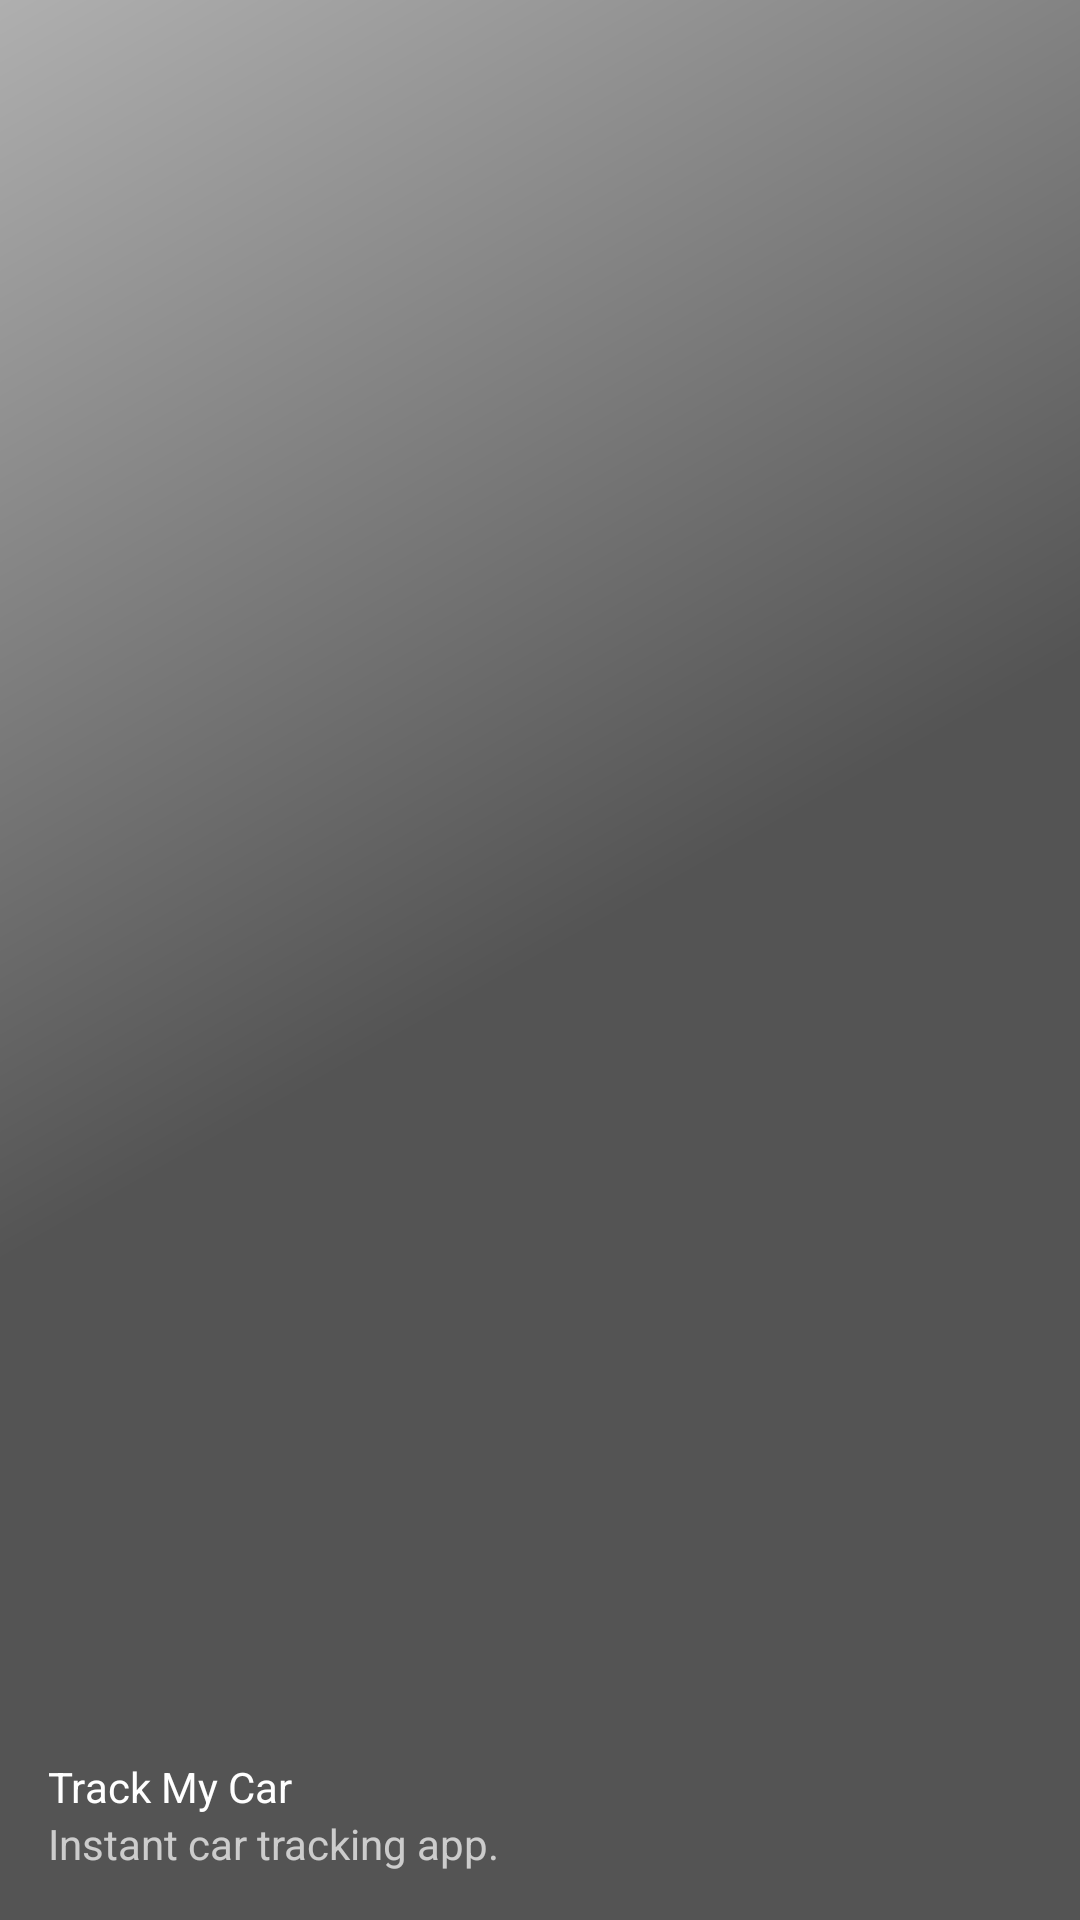

Reconstruct the res/layout file that produces this screen, plus the resources it refers to.
<!-- AndroidManifest.xml: application theme AppTheme -->
<!-- res/layout/nav_header_main.xml -->
<?xml version="1.0" encoding="utf-8"?>
<LinearLayout xmlns:android="http://schemas.android.com/apk/res/android"
    xmlns:app="http://schemas.android.com/apk/res-auto"
    android:layout_width="match_parent"
    android:layout_height="@dimen/nav_header_height"
    android:background="@drawable/side_nav_bar"
    android:gravity="bottom"
    android:orientation="vertical"
    android:paddingBottom="@dimen/activity_vertical_margin"
    android:paddingLeft="@dimen/activity_horizontal_margin"
    android:paddingRight="@dimen/activity_horizontal_margin"
    android:paddingTop="@dimen/activity_vertical_margin"
    android:theme="@style/ThemeOverlay.AppCompat.Dark">

    <ImageView
        android:id="@+id/imageView"
        android:layout_width="75dp"
        android:layout_height="75dp"
        android:paddingTop="@dimen/nav_header_vertical_spacing"
        app:srcCompat="@drawable/route" />

    <TextView
        android:layout_width="match_parent"
        android:layout_height="wrap_content"
        android:paddingTop="@dimen/nav_header_vertical_spacing"
        android:text="@string/track_my_car"
        android:textAppearance="@style/TextAppearance.AppCompat.Body1" />

    <TextView
        android:id="@+id/textView"
        android:layout_width="wrap_content"
        android:layout_height="wrap_content"
        android:text="@string/app_message" />

</LinearLayout>
<!-- resources referenced by this layout -->
<resources>
  <dimen name="activity_horizontal_margin">16dp</dimen>
  <dimen name="activity_vertical_margin">16dp</dimen>
  <dimen name="nav_header_height">160dp</dimen>
  <dimen name="nav_header_vertical_spacing">16dp</dimen>
  <!-- drawable route: png bitmap (drawable, 24555 bytes) -->
  <!-- drawable side_nav_bar (drawable) -->
  <shape xmlns:android="http://schemas.android.com/apk/res/android"
      android:shape="rectangle">
      <gradient
          android:angle="135"
          android:centerColor="#545454"
          android:endColor="#afafaf"
          android:startColor="#545454"
          android:type="linear" />
  </shape>
  <string name="app_message">Instant car tracking app.</string>
  <string name="track_my_car" translatable="false">Track My Car</string>
  <style name="AppTheme" parent="Theme.AppCompat.Light.DarkActionBar">
          
          <item name="colorPrimary">@color/colorPrimary</item>
          <item name="colorPrimaryDark">@color/colorPrimaryDark</item>
          <item name="colorAccent">@color/colorAccent</item>
      </style>
  <color name="colorPrimary">#607D8B</color>
  <color name="colorPrimaryDark">#455A64</color>
  <color name="colorAccent">#009688</color>
</resources>
